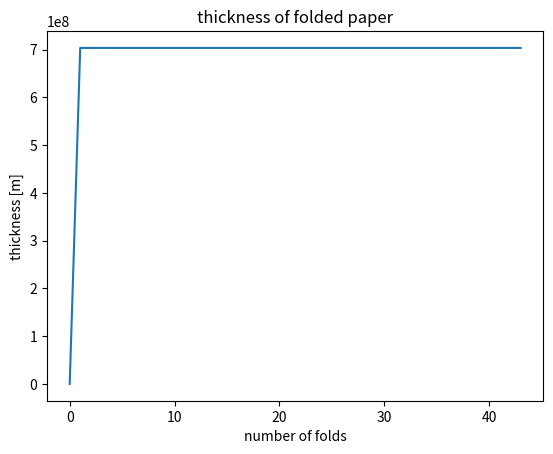

This figure's Python source:
def calculate_folded_thickness(thickness: float, times_folded: int):
    return thickness * (2 ** times_folded)

THICKNESS = 0.00008 # Thickness of paper in meters
TIMES_FOLDED = 43 # Number of times the paper will be folded

fold_values: list = [THICKNESS]

for i in range(TIMES_FOLDED):
    fold_values.append(calculate_folded_thickness(THICKNESS, TIMES_FOLDED))

print(len(fold_values))

import matplotlib.pyplot as plt
%matplotlib inline

# Display the graph. Title and axis label name.
plt.title("thickness of folded paper")
plt.xlabel("number of folds")
plt.ylabel("thickness [m]")
plt.plot(fold_values)
plt.show()